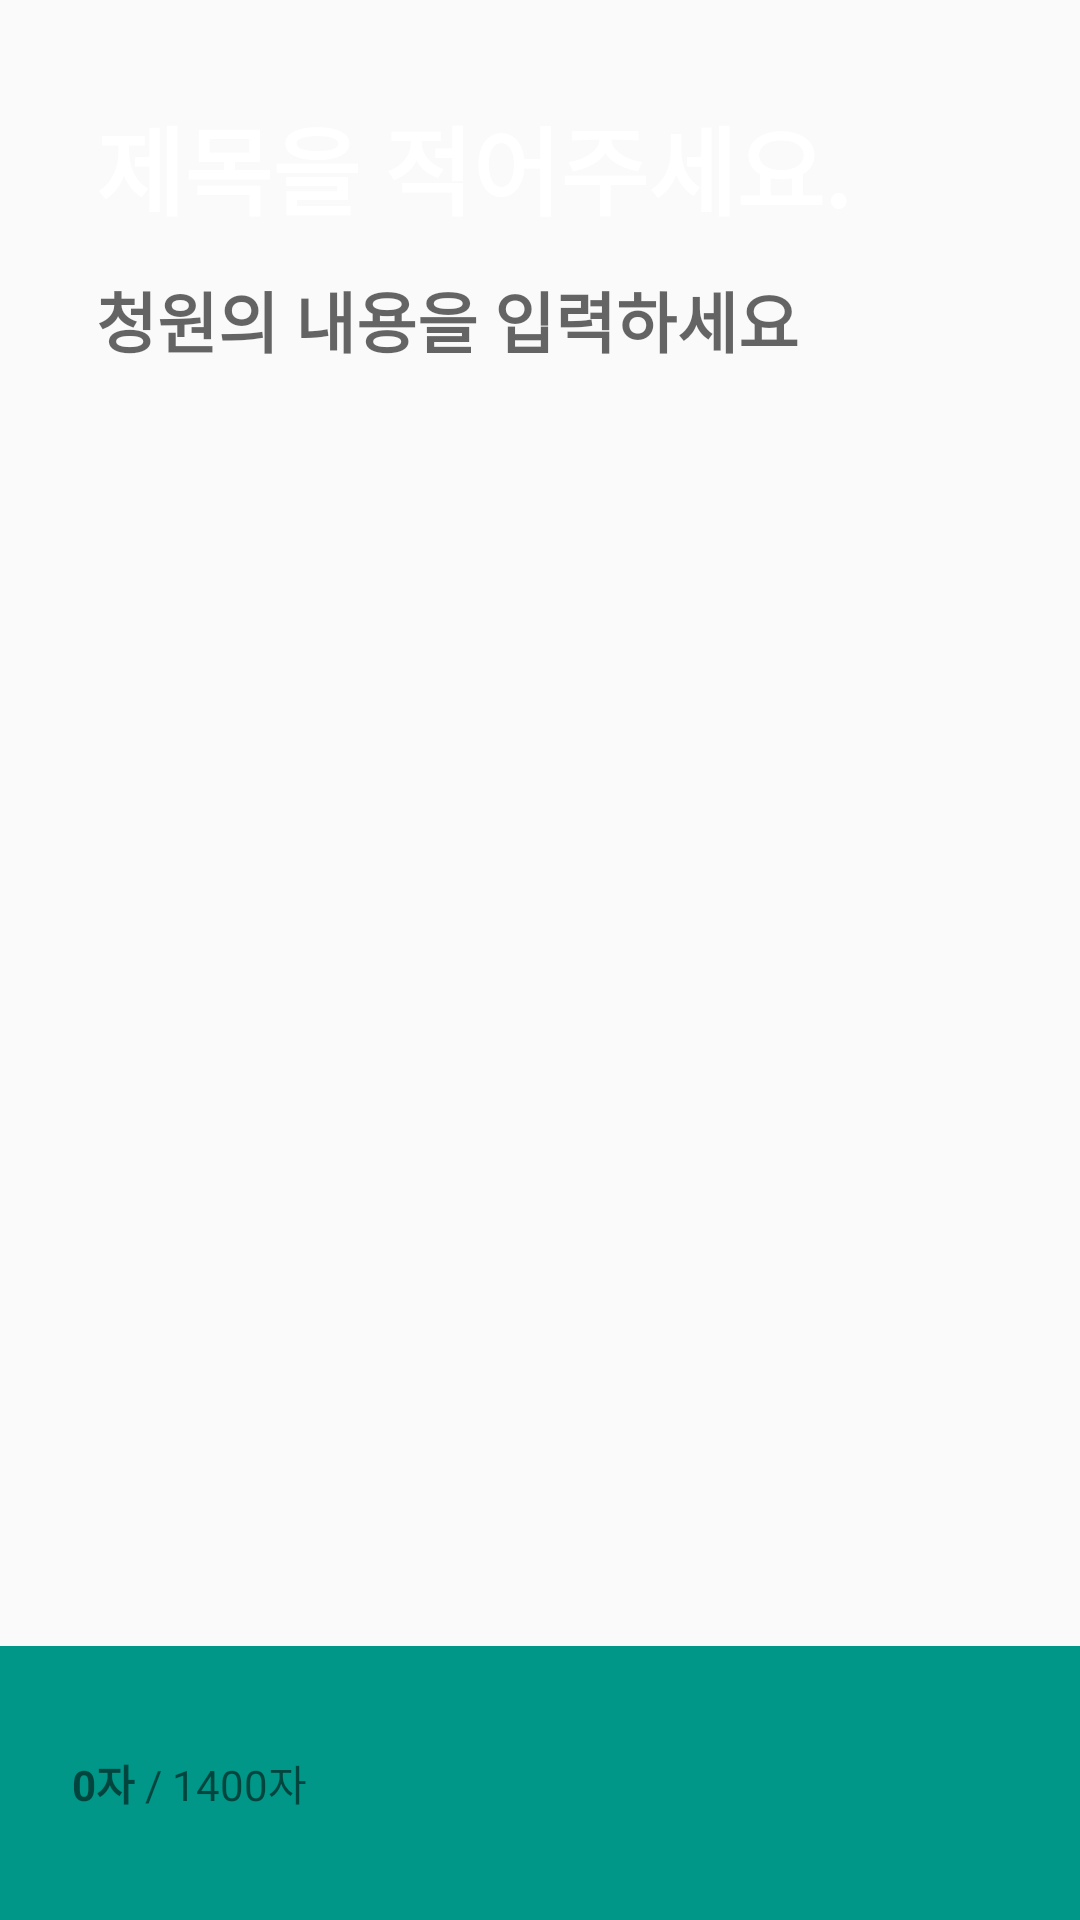

Reconstruct the res/layout file that produces this screen, plus the resources it refers to.
<!-- AndroidManifest.xml: application theme AppTheme.NoActionBar -->
<!-- res/layout/fragment_set_content.xml -->
<layout xmlns:android="http://schemas.android.com/apk/res/android"
    xmlns:app="http://schemas.android.com/apk/res-auto">

    <LinearLayout
        android:layout_width="match_parent"
        android:layout_height="match_parent"
        android:orientation="vertical">

        <RelativeLayout
            android:layout_width="match_parent"
            android:layout_height="match_parent"
            android:layout_weight="1"
            android:padding="32dp">

            <TextView
                android:id="@+id/h1"
                android:layout_width="match_parent"
                android:layout_height="wrap_content"
                android:text="제목을 적어주세요."
                android:textColor="@android:color/white"
                android:textSize="32sp"
                android:textStyle="bold" />


            <EditText
                android:id="@+id/content"
                android:layout_width="match_parent"
                android:layout_height="wrap_content"
                android:layout_below="@+id/h1"
                android:background="@android:color/transparent"
                android:hint="청원의 내용을 입력하세요"
                android:maxLength="1400"
                android:minHeight="56dp"
                android:textColor="#ffffff"
                android:textSize="22sp"
                android:textStyle="bold" />

            <ProgressBar
                android:id="@+id/ui_progress"
                style="?android:attr/progressBarStyle"
                android:layout_width="wrap_content"
                android:layout_height="wrap_content"
                android:layout_alignParentBottom="true"
                android:layout_alignParentEnd="true"
                android:visibility="gone"/>
        </RelativeLayout>

        <LinearLayout
            android:layout_width="match_parent"
            android:layout_height="match_parent"
            android:layout_weight="6"
            android:background="#009688"
            android:gravity="center_vertical"
            android:orientation="horizontal"
            android:paddingLeft="24dp"
            android:paddingRight="24dp">

            <LinearLayout
                android:layout_width="match_parent"
                android:layout_height="wrap_content"
                android:layout_weight="1">

                <TextView
                    android:id="@+id/textMonitor"
                    android:layout_width="wrap_content"
                    android:textStyle="bold"
                    android:layout_height="wrap_content"
                    android:text="0자" />

                <TextView
                    android:layout_width="wrap_content"
                    android:layout_height="wrap_content"
                    android:text=" / 1400자" />
            </LinearLayout>


            <LinearLayout
                android:layout_width="match_parent"
                android:layout_height="match_parent"
                android:layout_weight="1"
                android:gravity="center_vertical|right">

                <ImageButton
                    android:id="@+id/nextButton"
                    android:layout_width="56dp"
                    android:layout_height="56dp"
                    android:background="@android:color/transparent"
                    app:srcCompat="@drawable/ic_check_white_24dp" />

            </LinearLayout>

        </LinearLayout>
    </LinearLayout>
</layout>
<!-- resources referenced by this layout -->
<resources>
  <style name="AppTheme.NoActionBar">
          <item name="windowActionBar">false</item>
          <item name="windowNoTitle">true</item>
      </style>
</resources>
